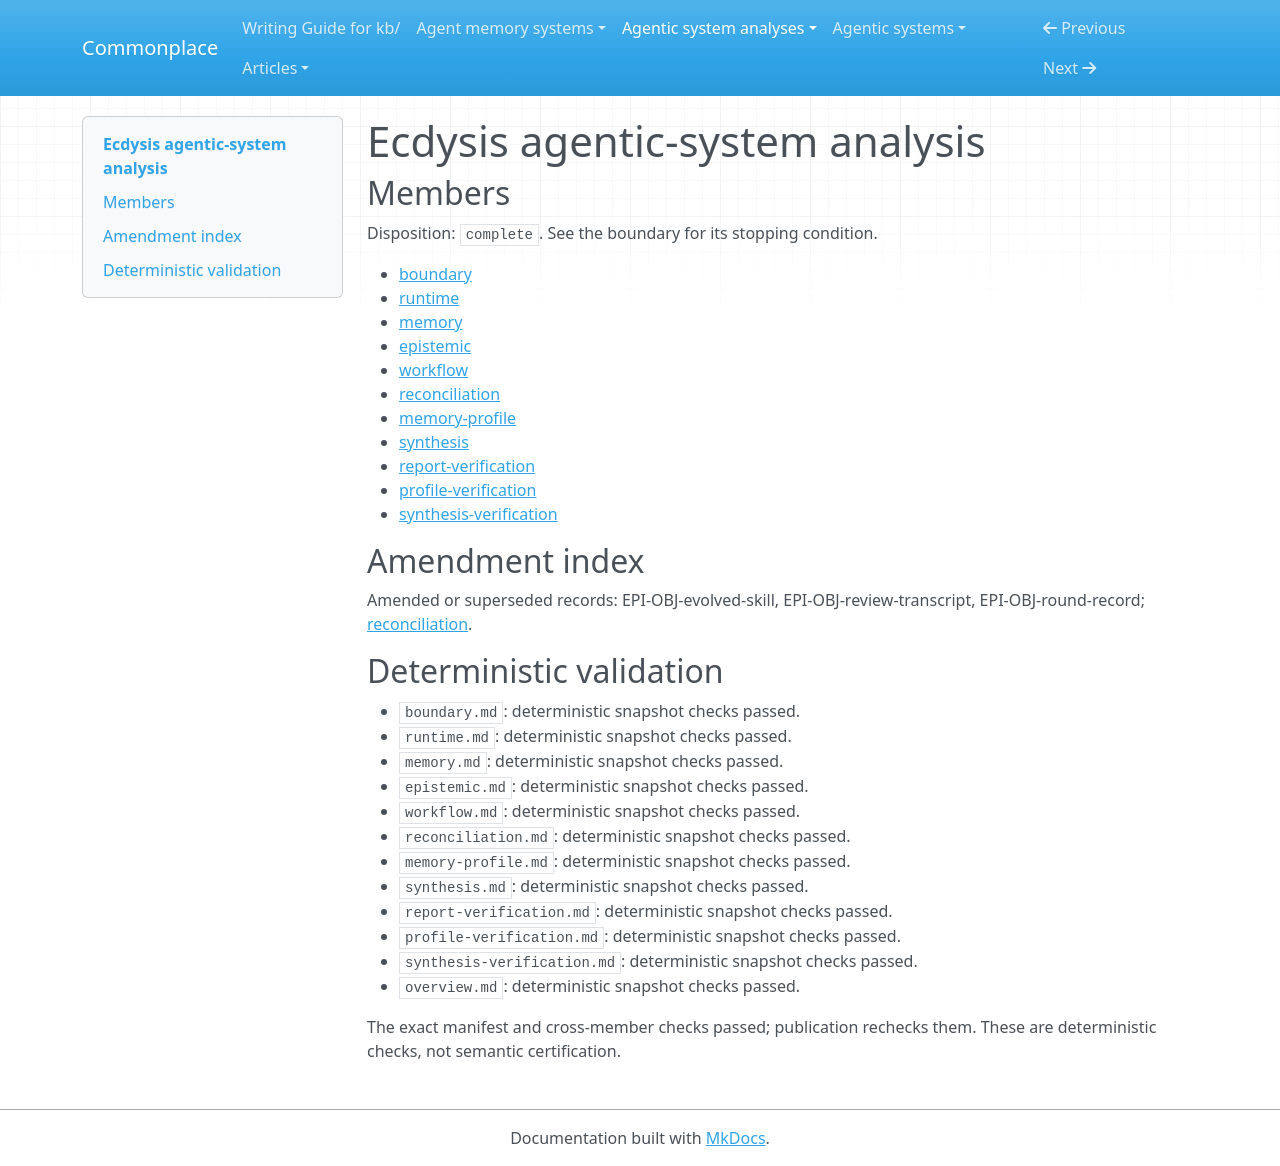

repository: zby/commonplace · page: agentic-system-analyses/retained/cuiyu-ai--ecdysis/overview/index.html · generator: mkdocs

---
type: agentic-system-analyses/types/agentic-system-analysis-overview.md
description: Ecdysis turns failure signatures into collaborative repair proposals
  and score-selected harnesses; real editing, generalization and review-attributable
  improvement remain unobserved.
run-id: AAS-2026-10-13-ecdysis-bb4c64dbdf60-01
result-disposition: complete
target-class: builder or improvement plane
boundary-kind: whole-system
reviewed-boundary: cf93866d545b0974dbb0bc83b39c31fbbdeeecb8
analysis-cutoff: '2026-10-13'
evidence-tier: code-grounded
system: Ecdysis
run-date: '2026-10-13'
inputs-commit: 4266dabc470929df0ff753e57fee0c55d7b87fc6
---

# Ecdysis agentic-system analysis

## Members

Disposition: `complete`. See the boundary for its stopping condition.

- [boundary](./boundary.md)
- [runtime](./runtime.md)
- [memory](./memory.md)
- [epistemic](./epistemic.md)
- [workflow](./workflow.md)
- [reconciliation](./reconciliation.md)
- [memory-profile](./memory-profile.md)
- [synthesis](./synthesis.md)
- [report-verification](./report-verification.md)
- [profile-verification](./profile-verification.md)
- [synthesis-verification](./synthesis-verification.md)

## Amendment index

Amended or superseded records: EPI-OBJ-evolved-skill, EPI-OBJ-review-transcript, EPI-OBJ-round-record; [reconciliation](reconciliation.md).

## Deterministic validation

- `boundary.md`: deterministic snapshot checks passed.
- `runtime.md`: deterministic snapshot checks passed.
- `memory.md`: deterministic snapshot checks passed.
- `epistemic.md`: deterministic snapshot checks passed.
- `workflow.md`: deterministic snapshot checks passed.
- `reconciliation.md`: deterministic snapshot checks passed.
- `memory-profile.md`: deterministic snapshot checks passed.
- `synthesis.md`: deterministic snapshot checks passed.
- `report-verification.md`: deterministic snapshot checks passed.
- `profile-verification.md`: deterministic snapshot checks passed.
- `synthesis-verification.md`: deterministic snapshot checks passed.
- `overview.md`: deterministic snapshot checks passed.

The exact manifest and cross-member checks passed; publication rechecks them. These are deterministic checks, not semantic certification.
